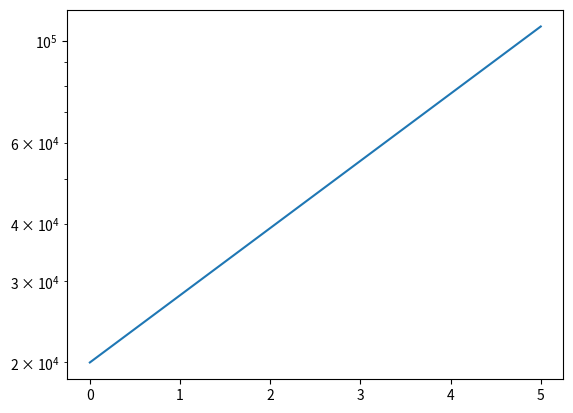

Python code for this plot:
import matplotlib.pyplot as plt

N = lambda t: 20000*1.40**t

x = [0,1,2,3,4,5]
y = []

for i in x:
   y.append(N(i)) 

plt.plot(x, y)
plt.yscale("log")
plt.show()
